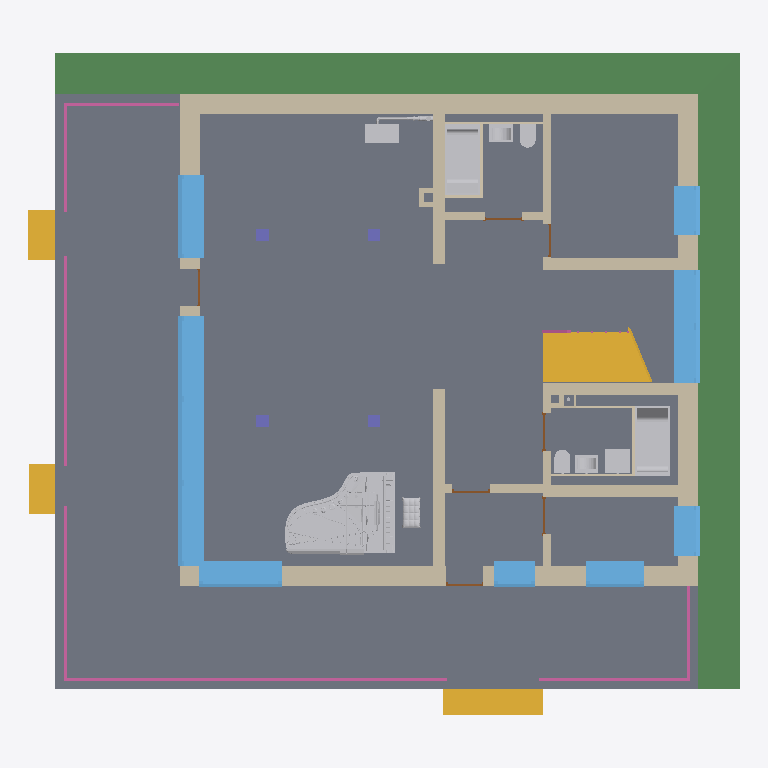
Plan cut of the same IFC building model at storey 'Ур. Ч.П.' (level 0.00 m, cut at 1.40 m), seen from above with north up, elements coloured by IFC class (only those large enough to see are counted): 23 walls (beige), 10 other elements (light grey), 8 windows (light blue), 8 railings (pink), 7 slabs (grey), 7 doors (brown), 4 stair flights (yellow), 4 columns (violet), 2 beams (green). Cut surfaces are drawn darker.
Extent 17.1 m × 15.9 m × 13.6 m (x, y, z). Storeys (4): Земля at -0.35 m; Ур. Ч.П. at 0.00 m; Второй этаж at 3.64 m; Покрытие at 7.68 m. Elements (319): 75 IfcWall, 68 IfcPipeSegment, 53 IfcPipeFitting, 26 IfcFooting, 19 IfcWindow, 18 IfcSlab, 15 IfcDoor, 15 IfcRailing, 13 IfcSanitaryTerminal, 4 IfcBeam, 4 IfcColumn, 4 IfcStairFlight.

HEADER;
FILE_DESCRIPTION(('ViewDefinition [Renga View]'),'2;1');
FILE_NAME('7.МодельКОП2.ifc','2026-01-17T11:14:06',('epya2'),(''),'IfcPlusPlus','Renga Professional 8.1.12666.0','');
FILE_SCHEMA(('IFC4'));
ENDSEC;
DATA;
#28=IFCPROJECT('1ufW8gt0TECwr1pMMFx35P',$,'ИЖС-П-2025','Индивидуальное жилое здание (коттедж) для круглогодичного проживания.?Двухэтажное здание с чердачным пространством, без подвала. Конструктивная схема — здание с несущими наружными и внутренними стенам',$,'Малоэтажный жилой дом','П',(#5),#27);
#34=IFCSITE('1Pde8G4J1HJ8Nqifpg2pkX',$,$,$,$,#33,$,$,.ELEMENT.,$,$,$,$,$);
#40=IFCBUILDING('2ZzRxWprOwGwb5NRiJ9VMb',$,'1',$,$,#39,$,'Коттедж двухэтажный',.ELEMENT.,$,$,$);
#51=IFCBUILDINGSTOREY('39hTG9XaP98AFkhvQWhXPn',$,'Ур. Ч.П.',$,$,#50,$,$,.ELEMENT.,0.0);
#57=IFCBUILDINGSTOREY('1mf882Q6D5sfr$DkdE4VBo',$,'Земля',$,$,#56,$,$,.ELEMENT.,-350.0);
#63=IFCBUILDINGSTOREY('25wrfPRkP4sQdCm0sTq6Dp',$,'Второй этаж',$,$,#62,$,$,.ELEMENT.,3640.0);
#69=IFCBUILDINGSTOREY('3jr8mSEhvEzPFtIEMGd7S6',$,'Покрытие',$,$,#68,$,$,.ELEMENT.,7680.0);
#7794=IFCSLAB('1ed3WJ2PD1aBscVflUoNln',$,'Перекрытие: 350,00 мм',$,$,#7799,#7921,'П-2',.FLOOR.);
#7484=IFCSLAB('2ZOJdsRsrE4vkmRmg5GfTo',$,'Перекрытие: 350,00 мм',$,$,#7489,#7547,'П-1',.FLOOR.);
#9562=IFCBEAM('1wD1k8jsL8PBB7QBiHzQyB',$,'Балка - Отмостка',$,$,#9567,#9589,'Отмостка',$);
#9525=IFCBEAM('1xOE3_hi5Ai9vPWkXQxv9H',$,'Балка - Отмостка',$,$,#9530,#9553,'Отмостка',$);
#2563=IFCWALL('06YyBi4O56mvXq6gwAhFqm',$,'Стена: 480,00 мм',$,$,#2568,#2643,'СТ-5',.STANDARD.);
#12798=IFCBUILDINGELEMENTPROXY('3FsmyG4NP1EQj_QUiYX1xP',$,'Элемент - FreePiano: 2 000,00 мм x 2 477,32 мм x 3 292,49 мм',$,$,#12818,#12819,$,$);
#6021=IFCWINDOW('16lI5yCs5FkBjNgzoi7Jdm',$,'Окно - Трехстворчатое с импостом (темное дерево): 6 000,00 мм x 2 600,00 мм',$,$,#6240,#6234,'ОК-7',2600.0,6000.0,$,$,$);
#369=IFCWALL('116w$MK1r4ChSP9_vewOm1',$,'Стена: 480,00 мм',$,$,#374,#494,'СТ-1',.STANDARD.);
#84=IFCWALL('0s6TGsjDDAj9BjaeME9rHp',$,'Стена: 480,00 мм',$,$,#89,#221,'СТ-1',.STANDARD.);
#7922=IFCSLAB('1USAhx2Mj8SPNFwkorgQEZ',$,'Перекрытие: 350,00 мм',$,$,#7927,#7995,'П-7',.FLOOR.);
#9590=IFCSTAIRFLIGHT('1cG9Lot9v2LxhOXrzm6LKk',$,'Лестница: 20 шт x 339,72 мм x 182,00 мм',$,$,#9595,#9706,'Л-1',$,$,$,$,.NOTDEFINED.);
#8001=IFCSLAB('2B9UbdRnvD2RMESm$1H6wq',$,'Перекрытие: 350,00 мм',$,$,#8006,#8074,'П-7',.FLOOR.);
#495=IFCWALL('2Lv7UqJDj0dw1W$Zs5C_XE',$,'Стена: 300,00 мм',$,$,#500,#532,'СТ-2',.STANDARD.);
#5178=IFCWINDOW('0jvcTjFH13iPZugXl3Z4Sf',$,'Окно - Двустворчатое с ипостами двухэтажное (темное дерево): 2 700,00 мм x 6 250,00 мм',$,$,#5424,#5418,'ОК-8',6250.0,2700.0,$,$,$);
#8779=IFCSLAB('0iuiKNVXj1KxrHveOEWc3O',$,'Перекрытие: 50,00 мм',$,$,#8784,#8864,'П-6',.FLOOR.);
#9768=IFCSTAIRFLIGHT('3XSnAaAJ98UPiIsxQGRy3s',$,'Лестница: 2 шт x 309,57 мм x 175,00 мм',$,$,#9773,#9797,'Л-2',$,$,$,$,.NOTDEFINED.);
#17333=IFCSANITARYTERMINAL('2dVSwjBB95JwxNBPQ2to2l',$,'Ванна - Ванна чугунная',$,$,#17338,#17346,'ОБР-1',$);
#16039=IFCSANITARYTERMINAL('1bz$G8ofrExOuFbFRwcOR7',$,'Ванна - Ванна чугунная',$,$,#16044,#16152,'ОБР-1',$);
#6863=IFCWINDOW('1dx59Ns$9EKAHefQUEr7PQ',$,'Окно - Одностворчатое с импостом (темное дерево): 2 000,00 мм x 2 600,00 мм',$,$,#6907,#6901,'ОК-6',2600.0,2000.0,$,$,$);
#5859=IFCWINDOW('25fTsO3BP2$xyU7p4T1Eyh',$,'Окно - Одностворчатое с импостом (темное дерево): 2 000,00 мм x 2 600,00 мм',$,$,#5996,#5990,'ОК-6',2600.0,2000.0,$,$,$);
#249=IFCWALL('0LRTNs1I54y9QECTMbsrTU',$,'Стена: 480,00 мм',$,$,#254,#368,'СТ-1',.STANDARD.);
#536=IFCWALL('3fzGv5Ktv2ChA4TiTY84S6',$,'Стена: 300,00 мм',$,$,#541,#567,'СТ-2',.STANDARD.);
#568=IFCWALL('18Gr2lMEP5cwQnBHTeBAIb',$,'Стена: 300,00 мм',$,$,#573,#606,'СТ-2',.STANDARD.);
#607=IFCWALL('1xxqwLE7X9xfLormi31Oqy',$,'Стена: 300,00 мм',$,$,#612,#640,'СТ-2',.STANDARD.);
#5519=IFCWINDOW('2YxFzZASb3gRLx8_RE4ztu',$,'Окно - Одностворчатое с импостом (темное дерево): 1 400,00 мм x 2 600,00 мм',$,$,#5656,#5650,'ОК-2',2600.0,1400.0,$,$,$);
#9708=IFCSTAIRFLIGHT('0gsUfurQHBRORuLsjyEzhx',$,'Лестница: 2 шт x 323,99 мм x 175,00 мм',$,$,#9713,#9737,'Л-4',$,$,$,$,.NOTDEFINED.);
#5455=IFCWINDOW('3mtoSqsAzB0hdsHz$n0pHq',$,'Окно - Одностворчатое с импостом (темное дерево): 1 200,00 мм x 2 600,00 мм',$,$,#5499,#5493,'ОК-3',2600.0,1200.0,$,$,$);
#9738=IFCSTAIRFLIGHT('3q3jZ6zeLE8Q$_gMwbQor8',$,'Лестница: 2 шт x 321,58 мм x 175,00 мм',$,$,#9743,#9767,'Л-3',$,$,$,$,.NOTDEFINED.);
#4995=IFCWINDOW('1Y$Vm1Rn1FGerN74SXmAjs',$,'Окно - Одностворчатое с импостом (темное дерево): 1 200,00 мм x 2 600,00 мм',$,$,#5132,#5126,'ОК-3',2600.0,1200.0,$,$,$);
#10324=IFCRAILING('0CyHPJdiP2cgn$0A_sUr9r',$,'Ограждение: 1 000,00 мм',$,$,#10329,#10503,'ОГР-1',.GUARDRAIL.);
#5681=IFCWINDOW('3Oaz74p2H509ylW1pQnvEV',$,'Окно - Одностворчатое с импостом (темное дерево): 1 000,00 мм x 2 600,00 мм',$,$,#5818,#5812,'ОК-1',2600.0,1000.0,$,$,$);
#727=IFCWALL('0$FxRGL0v5JRBBocFO1IZU',$,'Стена: 200,00 мм',$,$,#732,#762,'СТ-3',.STANDARD.);
#641=IFCWALL('2By74rlI5EleT6ysg5vcxZ',$,'Стена: 200,00 мм',$,$,#646,#689,'СТ-3',.STANDARD.);
#8326=IFCSLAB('3fBtt$hGLBHB$o73R3lCam',$,'Перекрытие: 50,00 мм',$,$,#8331,#8399,'П-6',.FLOOR.);
#15587=IFCSANITARYTERMINAL('0zUkinenL2PvhDGs_90nRa',$,'Мойка - Мойка левая',$,$,#15592,#15668,'ОБР-5',$);
#10015=IFCRAILING('0NPSVJHSD0ouuo_Yl5gfqE',$,'Ограждение: 1 000,00 мм',$,$,#10020,#10170,'ОГР-1',.GUARDRAIL.);
#16263=IFCELECTRICAPPLIANCE('0P63Ia9k5Ccg5HsrtevuYj',$,'Стиральная машина - Машина стиральная',$,$,#16268,#16353,'ОБР-6',$);
#693=IFCWALL('1uBqdFT51FZRUaFAxueyam',$,'Стена: 200,00 мм',$,$,#698,#726,'СТ-3',.STANDARD.);
#10177=IFCRAILING('3as$1YX_z4MPLSJKYsKfU6',$,'Ограждение: 1 000,00 мм',$,$,#10182,#10318,'ОГР-1',.GUARDRAIL.);
#763=IFCWALL('0z7t0nPqn5JxKAUoHdudcb',$,'Стена: 200,00 мм',$,$,#768,#796,'СТ-3',.STANDARD.);
#10514=IFCRAILING('0VlcmtBxP9eOULbVGl6glA',$,'Ограждение: 1 000,00 мм',$,$,#10519,#10649,'ОГР-1',.GUARDRAIL.);
#15352=IFCSANITARYTERMINAL('04Trh3aPf7Nv3r5OaJUq_q',$,'Умывальник - Умывальник с пьедесталом',$,$,#15357,#15569,'ОБР-2',$);
#16018=IFCSANITARYTERMINAL('0K$w9C_Sr3HxJzNrzV9IKq',$,'Умывальник - Умывальник с пьедесталом',$,$,#16023,#16031,'ОБР-2',$);
#15686=IFCSANITARYTERMINAL('34N3$mX4r0Ee7bryM0MWT7',$,'Унитаз - Унитаз компакт',$,$,#15691,#15975,'ОБР-3',$);
#15991=IFCSANITARYTERMINAL('2I74SVTEj2SBEGXtnhp_PT',$,'Унитаз - Унитаз компакт',$,$,#15996,#16004,'ОБР-3',$);
#9798=IFCRAILING('2ZJqIMFC1D8RG5$BLuCxVp',$,'Ограждение: 1 000,00 мм',$,$,#9803,#9897,'ОГР-1',.GUARDRAIL.);
#9904=IFCRAILING('1cIG5px3PDJfe_xjWM0b60',$,'Ограждение: 1 000,00 мм',$,$,#9909,#10011,'ОГР-1',.GUARDRAIL.);
#10654=IFCRAILING('22jYpt7uL2CQDXQKNrwkar',$,'Ограждение: 1 000,00 мм',$,$,#10659,#10761,'ОГР-1',.GUARDRAIL.);
#3169=IFCWALL('3TQG1JmaHAuQjx4eWZdjr8',$,'Стена: 60,00 мм',$,$,#3174,#3200,'СТ-8',.STANDARD.);
#3494=IFCWALL('3DjD$b4pXDqOR3c$MAJraa',$,'Стена: 60,00 мм',$,$,#3499,#3523,'СТ-8',.STANDARD.);
#3241=IFCWALL('0rFkvGOtj01gF3hUjvAYDV',$,'Стена: 60,00 мм',$,$,#3246,#3273,'СТ-8',.STANDARD.);
#8699=IFCSLAB('2BgFQBNO103wIbedzZnPlm',$,'Перекрытие: 50,00 мм',$,$,#8704,#8778,'П-5',.FLOOR.);
#3524=IFCWALL('3v6T_Uikf6$huiaj7oDO0_',$,'Стена: 60,00 мм',$,$,#3529,#3557,'СТ-8',.STANDARD.);
#7178=IFCCOLUMN('3AkhdKUPrFVfG2RkP2N$5R',$,'Колонна - По умолчанию',$,$,#7183,#7206,'К-1',$);
#7224=IFCCOLUMN('0yCRRTqgb9H9_mHV2AJuIy',$,'Колонна - По умолчанию',$,$,#7229,#7237,'К-1',$);
#7210=IFCCOLUMN('1xjZeoVf99jR0dMlZqwSjn',$,'Колонна - По умолчанию',$,$,#7215,#7223,'К-1',$);
#7238=IFCCOLUMN('0ZXi4tM6b6PQM8_h$NSn7X',$,'Колонна - По умолчанию',$,$,#7243,#7251,'К-1',$);
#3462=IFCWALL('38qWYTRH99k9zqGjsEi2FD',$,'Стена: 60,00 мм',$,$,#3467,#3493,'СТ-8',.STANDARD.);
#3211=IFCWALL('1_Pp_No2L9T99lsMawuWMg',$,'Стена: 60,00 мм',$,$,#3216,#3240,'СТ-8',.STANDARD.);
#11483=IFCRAILING('2Br77HQtr0ax4euR1P2$gS',$,'Ограждение: 1 000,00 мм',$,$,#11613,#11598,'ОГР-2',.GUARDRAIL.);
#4256=IFCDOOR('0kWea6cuf6193UGu722QnT',$,'Дверь - Однопольная распашная (глухое светлое): 900,00 мм x 2 100,00 мм',$,$,#4291,#4286,'ДВ-2',2100.0,900.0,$,$,$);
#4311=IFCDOOR('1JahgW_j57AAkZQm$MvOq3',$,'Дверь - Однопольная распашная (глухое светлое): 900,00 мм x 2 100,00 мм',$,$,#4346,#4341,'ДВ-2',2100.0,900.0,$,$,$);
#4366=IFCDOOR('0aXp727_XDEucXm$kC0rAK',$,'Дверь - Однопольная распашная (глухое светлое): 900,00 мм x 2 100,00 мм',$,$,#4401,#4396,'ДВ-2',2100.0,900.0,$,$,$);
#4092=IFCDOOR('1429$nlGrDWhbaiXBDM4wY',$,'Дверь - Однопольная распашная (глухое светлое): 900,00 мм x 2 100,00 мм',$,$,#4127,#4122,'ДВ-2',2100.0,900.0,$,$,$);
#13729=IFCPIPESEGMENT('1$0dy5pJjCbOzsGCck1Rek',$,'Труба - Труба - PPR PN20 50х8.3',$,$,#13734,#13751,'ТР-4',$);
#4421=IFCDOOR('1Oa0E38HTCzh_nXpY2$KKS',$,'Дверь - Однопольная распашная (остеклённое): 900,00 мм x 2 100,00 мм',$,$,#4505,#4496,'ДВ-1',2100.0,900.0,$,$,$);
#4815=IFCDOOR('0dj5smLZX9luPp7BYWM2V5',$,'Дверь - Однопольная распашная (остеклённое): 900,00 мм x 2 100,00 мм',$,$,#4851,#4845,'ДВ-1',2100.0,900.0,$,$,$);
#2674=IFCWALL('3oGqoY1B176u4Wumttzgzr',$,'Стена: 120,00 мм',$,$,#2679,#2703,'СТ-6',.STANDARD.);
#4147=IFCDOOR('2NkoaGo7DB3v1n84m1QFyU',$,'Дверь - Однопольная распашная (глухое светлое): 800,00 мм x 2 100,00 мм',$,$,#4232,#4227,'ДВ-2',2100.0,800.0,$,$,$);
#797=IFCWALL('1LzxvxGtn5vfs2GKDSUTmc',$,'Стена: 120,00 мм',$,$,#802,#826,'СТ-6',.STANDARD.);
#2644=IFCWALL('1Tpy77a9506RaxAW_wPFZQ',$,'Стена: 120,00 мм',$,$,#2649,#2673,'СТ-6',.STANDARD.);
#2704=IFCWALL('3E$oLIfNr1eAwvjcSVSRmh',$,'Стена: 120,00 мм',$,$,#2709,#2733,'СТ-6',.STANDARD.);
#2734=IFCWALL('0irDSNBwHEmAwpvqnbOC4a',$,'Стена: 120,00 мм',$,$,#2739,#2763,'СТ-6',.STANDARD.);
ENDSEC;
